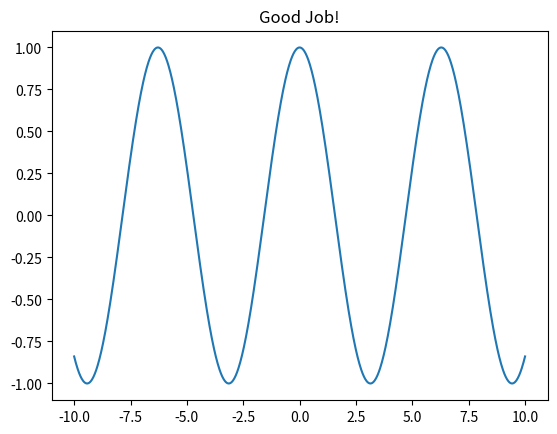

Recreate this plot in Python.
import numpy as np
import matplotlib.pyplot as plt

print("Hello World!")

x = np.linspace(-10,10,1000)

plt.plot(x, np.cos(x))
plt.title("Good Job!")
plt.show()
